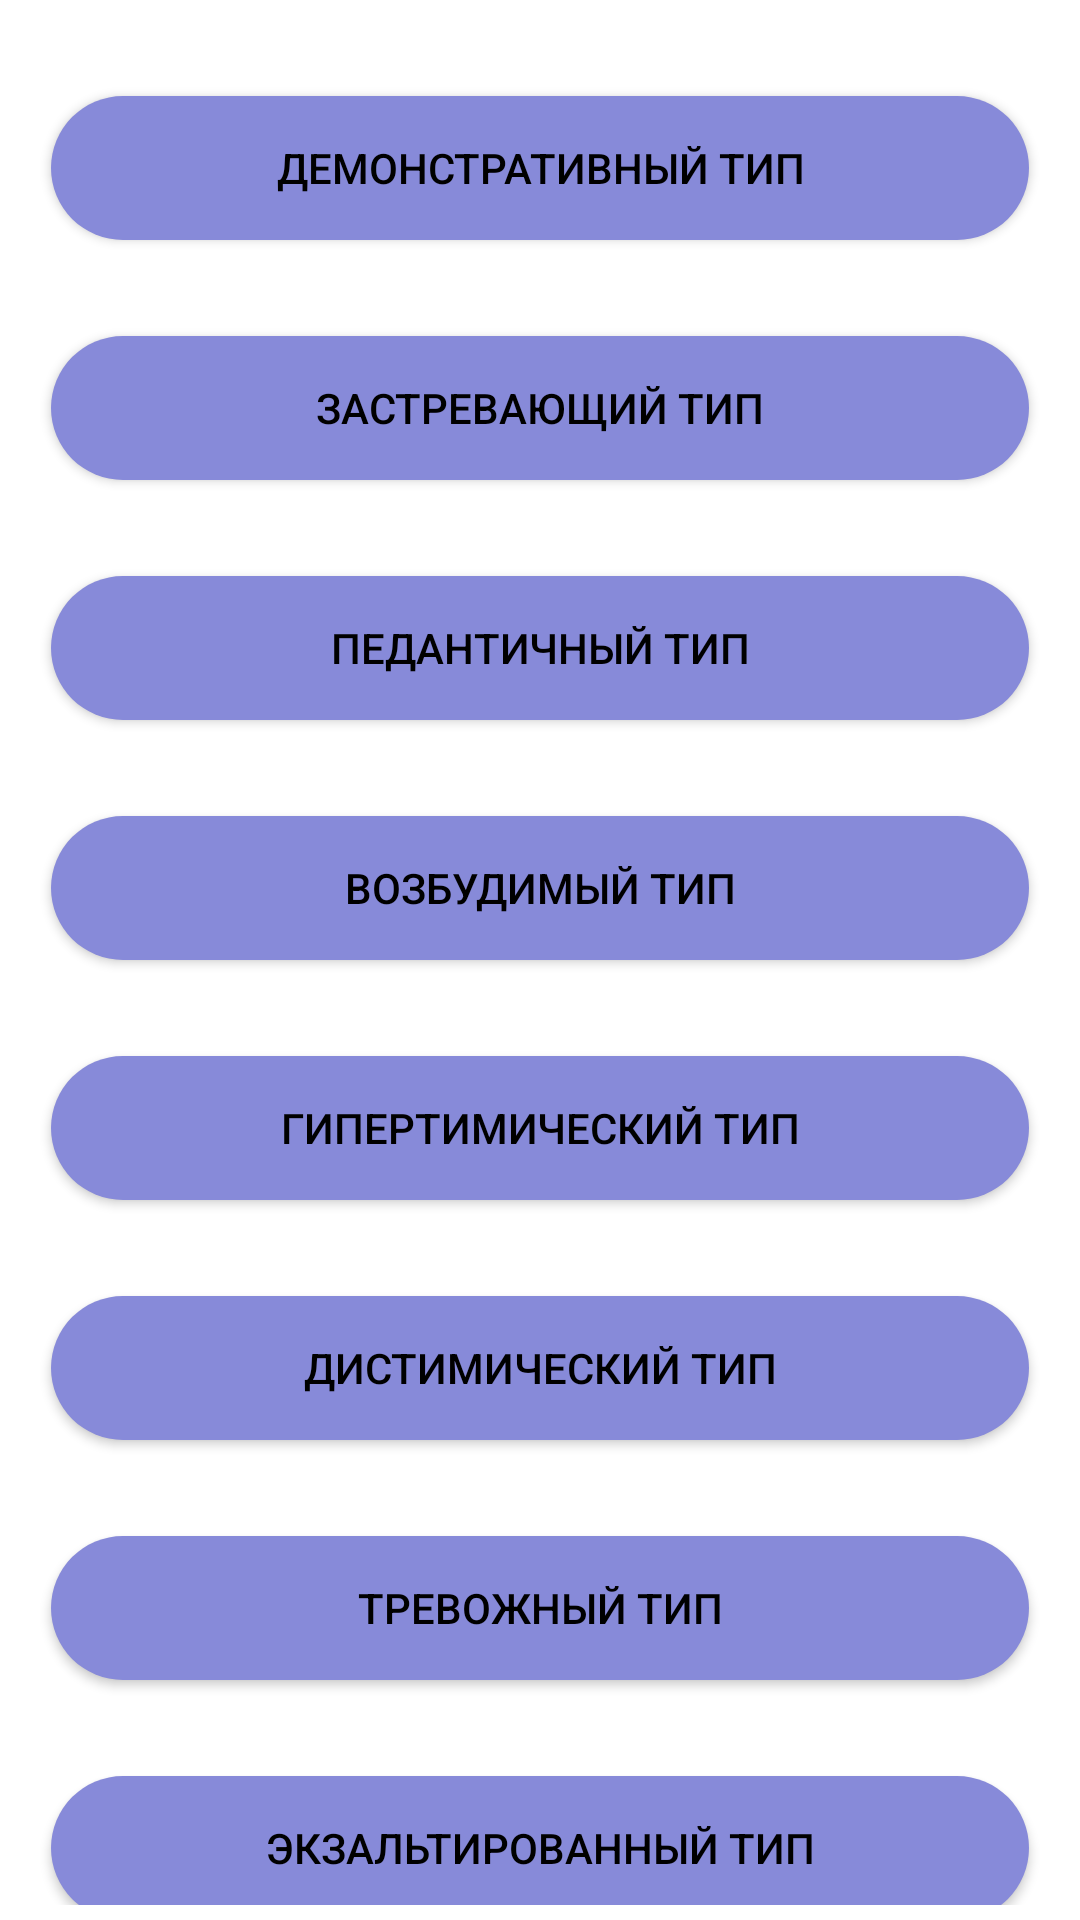

Android layout source for this screen:
<!-- AndroidManifest.xml: application theme Theme.AppCompat.NoActionBar -->
<!-- res/layout/activity_description_type.xml -->
<?xml version="1.0" encoding="utf-8"?>
<androidx.constraintlayout.widget.ConstraintLayout xmlns:android="http://schemas.android.com/apk/res/android"
    xmlns:app="http://schemas.android.com/apk/res-auto"
    xmlns:tools="http://schemas.android.com/tools"
    android:layout_width="match_parent"
    android:layout_height="match_parent"
    android:background="@android:color/white">

    <ScrollView
        android:layout_width="match_parent"
        android:layout_height="match_parent"
        android:layout_marginStart="1dp"
        android:layout_marginLeft="1dp"
        android:layout_marginEnd="1dp"
        android:layout_marginRight="1dp"
        android:layout_marginBottom="5dp"
        app:layout_constraintEnd_toEndOf="parent"
        app:layout_constraintStart_toStartOf="parent">

        <androidx.constraintlayout.widget.ConstraintLayout
            android:layout_width="match_parent"
            android:layout_height="match_parent"
            android:orientation="vertical">

            <Button
                android:id="@+id/demonstrative"
                android:layout_width="0dp"
                android:layout_height="48dp"
                android:layout_marginStart="16dp"
                android:layout_marginTop="32dp"
                android:layout_marginEnd="16dp"
                android:background="@drawable/purpule"
                android:text="@string/demonstrativeType"
                android:textColor="@color/black"
                app:layout_constraintEnd_toEndOf="parent"
                app:layout_constraintHorizontal_bias="0.0"
                app:layout_constraintStart_toStartOf="parent"
                app:layout_constraintTop_toTopOf="parent" />

            <Button
                android:id="@+id/stuck"
                android:layout_width="0dp"
                android:layout_height="48dp"
                android:layout_marginStart="16dp"
                android:layout_marginTop="32dp"
                android:layout_marginEnd="16dp"
                android:background="@drawable/purpule"
                android:text="@string/stuckType"
                android:textColor="@color/black"
                app:layout_constraintEnd_toEndOf="parent"
                app:layout_constraintHorizontal_bias="0.0"
                app:layout_constraintStart_toStartOf="parent"
                app:layout_constraintTop_toBottomOf="@+id/demonstrative" />

            <Button
                android:id="@+id/pedantic"
                android:layout_width="0dp"
                android:layout_height="48dp"
                android:layout_marginStart="16dp"
                android:layout_marginTop="32dp"
                android:layout_marginEnd="16dp"
                android:background="@drawable/purpule"
                android:text="@string/pedanticType"
                android:textColor="@color/black"
                app:layout_constraintEnd_toEndOf="parent"
                app:layout_constraintHorizontal_bias="0.0"
                app:layout_constraintStart_toStartOf="parent"
                app:layout_constraintTop_toBottomOf="@+id/stuck" />

            <Button
                android:id="@+id/excitable"
                android:layout_width="0dp"
                android:layout_height="48dp"
                android:layout_marginStart="16dp"
                android:layout_marginTop="32dp"
                android:layout_marginEnd="16dp"
                android:background="@drawable/purpule"
                android:text="@string/excitableType"
                android:textColor="@color/black"
                app:layout_constraintEnd_toEndOf="parent"
                app:layout_constraintHorizontal_bias="0.0"
                app:layout_constraintStart_toStartOf="parent"
                app:layout_constraintTop_toBottomOf="@+id/pedantic" />

            <Button
                android:id="@+id/hyperthymic"
                android:layout_width="0dp"
                android:layout_height="48dp"
                android:layout_marginStart="16dp"
                android:layout_marginTop="32dp"
                android:layout_marginEnd="16dp"
                android:background="@drawable/purpule"
                android:text="@string/hyperthymicType"
                android:textColor="@color/black"
                app:layout_constraintEnd_toEndOf="parent"
                app:layout_constraintHorizontal_bias="0.0"
                app:layout_constraintStart_toStartOf="parent"
                app:layout_constraintTop_toBottomOf="@+id/excitable" />

            <Button
                android:id="@+id/disthymic"
                android:layout_width="0dp"
                android:layout_height="48dp"
                android:layout_marginStart="16dp"
                android:layout_marginTop="32dp"
                android:layout_marginEnd="16dp"
                android:background="@drawable/purpule"
                android:text="@string/disthymicType"
                android:textColor="@color/black"
                app:layout_constraintEnd_toEndOf="parent"
                app:layout_constraintHorizontal_bias="0.0"
                app:layout_constraintStart_toStartOf="parent"
                app:layout_constraintTop_toBottomOf="@+id/hyperthymic" />

            <Button
                android:id="@+id/anxiouslyFearFull"
                android:layout_width="0dp"
                android:layout_height="48dp"
                android:layout_marginStart="16dp"
                android:layout_marginTop="32dp"
                android:layout_marginEnd="16dp"
                android:background="@drawable/purpule"
                android:text="@string/anxiouslyFearFullType"
                android:textColor="@color/black"
                app:layout_constraintEnd_toEndOf="parent"
                app:layout_constraintHorizontal_bias="0.0"
                app:layout_constraintStart_toStartOf="parent"
                app:layout_constraintTop_toBottomOf="@+id/disthymic" />

            <Button
                android:id="@+id/emotionally"
                android:layout_width="0dp"
                android:layout_height="48dp"
                android:layout_marginStart="16dp"
                android:layout_marginTop="32dp"
                android:layout_marginEnd="16dp"
                android:background="@drawable/purpule"
                android:text="@string/emotionallyType"
                android:textColor="@color/black"
                app:layout_constraintEnd_toEndOf="parent"
                app:layout_constraintHorizontal_bias="0.0"
                app:layout_constraintStart_toStartOf="parent"
                app:layout_constraintTop_toBottomOf="@+id/anxiouslyFearFull" />

            <Button
                android:id="@+id/emotive"
                android:layout_width="0dp"
                android:layout_height="48dp"
                android:layout_marginStart="16dp"
                android:layout_marginTop="32dp"
                android:layout_marginEnd="16dp"
                android:background="@drawable/purpule"
                android:text="@string/emotiveType"
                android:textColor="@color/black"
                app:layout_constraintEnd_toEndOf="parent"
                app:layout_constraintHorizontal_bias="0.0"
                app:layout_constraintStart_toStartOf="parent"
                app:layout_constraintTop_toBottomOf="@+id/emotionally" />

            <Button
                android:id="@+id/cyclothymic"
                android:layout_width="0dp"
                android:layout_height="48dp"
                android:layout_marginStart="16dp"
                android:layout_marginTop="32dp"
                android:layout_marginEnd="16dp"
                android:background="@drawable/purpule"
                android:text="@string/cyclothymicType"
                android:textColor="@color/black"
                app:layout_constraintEnd_toEndOf="parent"
                app:layout_constraintHorizontal_bias="0.0"
                app:layout_constraintStart_toStartOf="parent"
                app:layout_constraintTop_toBottomOf="@+id/emotive" />

        </androidx.constraintlayout.widget.ConstraintLayout>
    </ScrollView>
</androidx.constraintlayout.widget.ConstraintLayout>
<!-- resources referenced by this layout -->
<resources>
  <color name="black">#FF000000</color>
  <!-- drawable purpule (drawable) -->
  <shape xmlns:android="http://schemas.android.com/apk/res/android"
      android:shape="rectangle" >
      <solid android:color="@color/mainPurpure" />
      
      <corners android:topLeftRadius="30dp" android:topRightRadius="30dp" android:bottomRightRadius="30dp" android:bottomLeftRadius="30dp"/>
  </shape>
  <string name="anxiouslyFearFullType">Тревожный тип</string>
  <string name="cyclothymicType">Циклотимный тип</string>
  <string name="demonstrativeType">Демонстративный тип</string>
  <string name="disthymicType">Дистимический тип</string>
  <string name="emotionallyType">Экзальтированный тип</string>
  <string name="emotiveType">Эмотивный тип</string>
  <string name="excitableType">Возбудимый тип</string>
  <string name="hyperthymicType">Гипертимический тип</string>
  <string name="pedanticType">Педантичный тип</string>
  <string name="stuckType">Застревающий тип</string>
  <color name="mainPurpure">#878AD9</color>
</resources>
